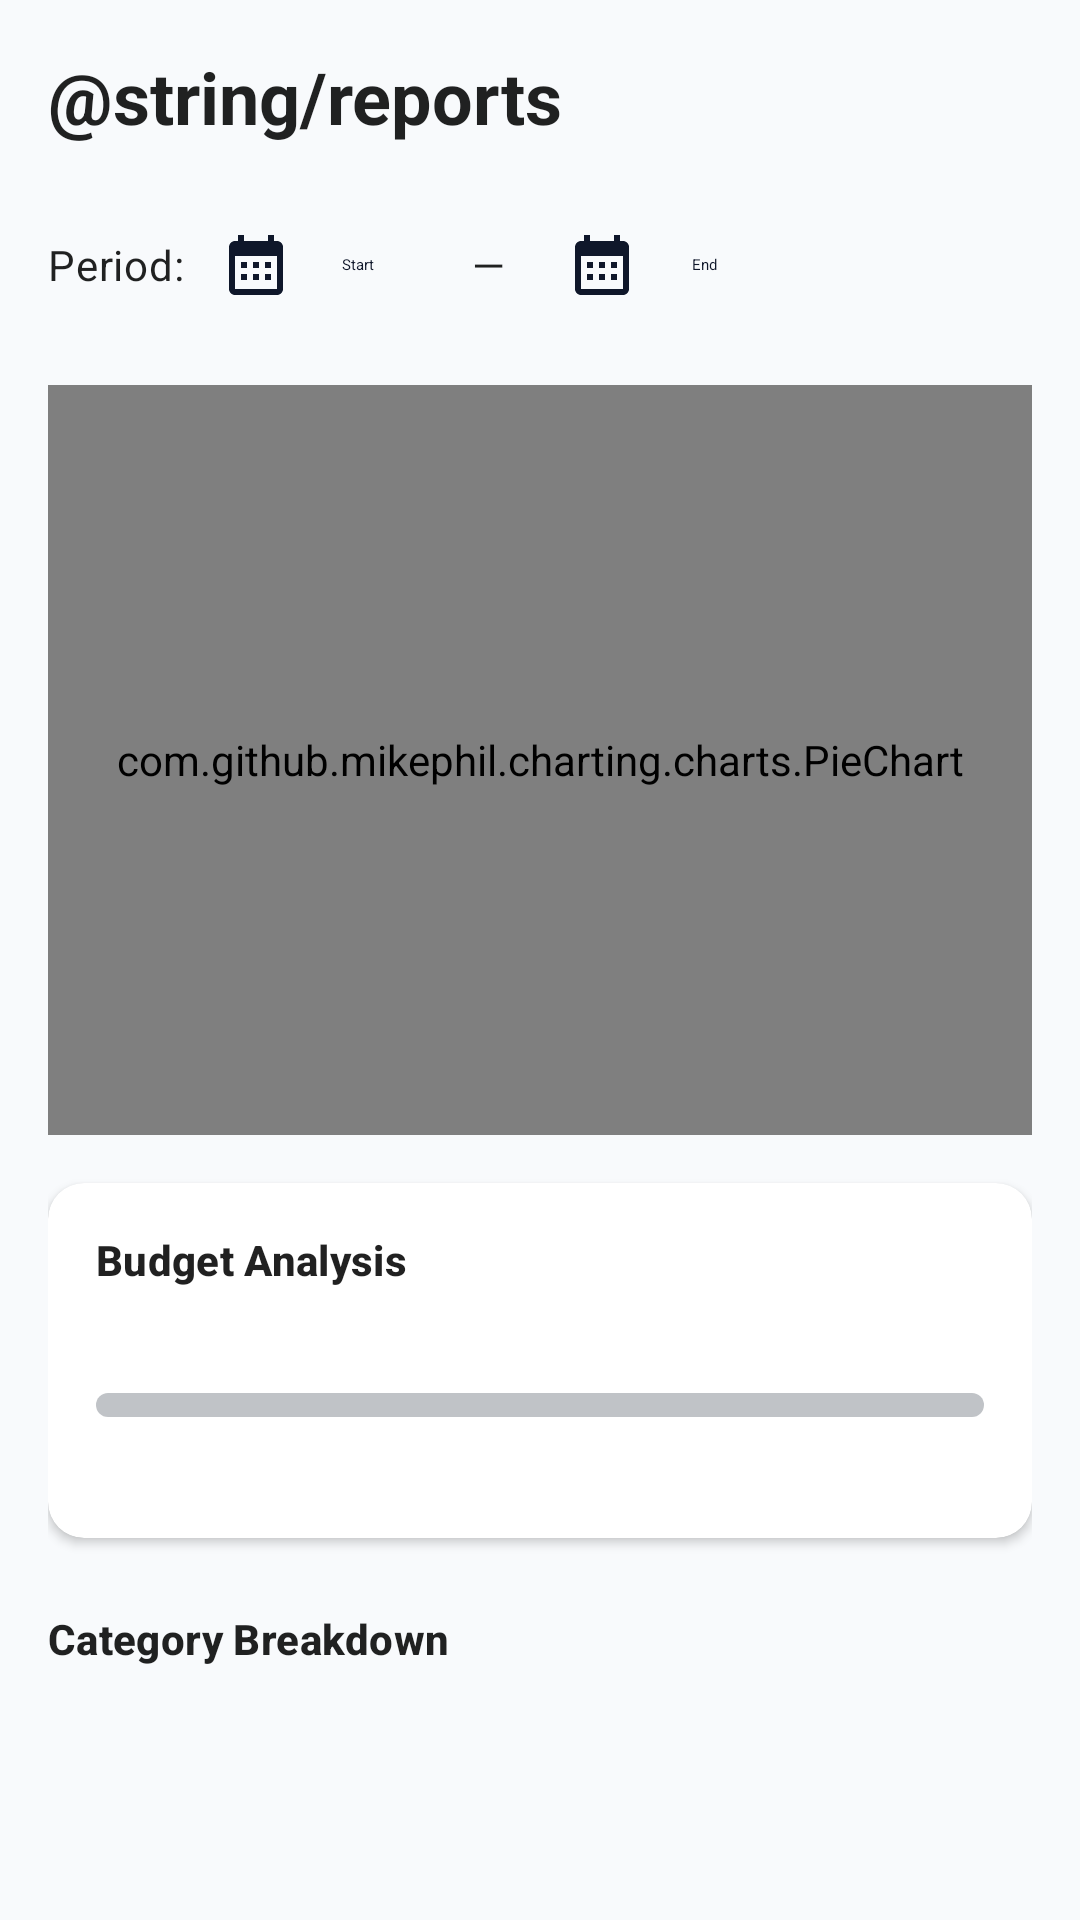

This screen was rendered from an Android layout file. Write that file and the resources it references.
<!-- AndroidManifest.xml: application theme Theme.FinTrackPro -->
<!-- res/layout/fragment_reports.xml -->
<?xml version="1.0" encoding="utf-8"?>
<androidx.coordinatorlayout.widget.CoordinatorLayout xmlns:android="http://schemas.android.com/apk/res/android"
    xmlns:app="http://schemas.android.com/apk/res-auto"
    xmlns:tools="http://schemas.android.com/tools"
    android:layout_width="match_parent"
    android:layout_height="match_parent"
    android:background="@color/background_light">

    <LinearLayout
        android:layout_width="match_parent"
        android:layout_height="match_parent"
        android:orientation="vertical"
        android:padding="16dp">

        
        <TextView
            style="@style/TextAppearance.Material3.HeadlineSmall"
            android:layout_width="wrap_content"
            android:layout_height="wrap_content"
            android:text="@string/reports"
            android:textStyle="bold" />

        
        <LinearLayout
            android:layout_width="match_parent"
            android:layout_height="wrap_content"
            android:layout_marginTop="16dp"
            android:gravity="center_vertical"
            android:orientation="horizontal">

            <TextView
                android:layout_width="wrap_content"
                android:layout_height="wrap_content"
                style="@style/TextAppearance.Material3.BodyMedium"
                android:text="Period:" />

            <com.google.android.material.button.MaterialButton
                android:id="@+id/btnStartDate"
                style="@style/Widget.Material3.Button.TextButton"
                android:layout_width="wrap_content"
                android:layout_height="wrap_content"
                android:text="Start"
                app:icon="@drawable/ic_calendar" />

            <TextView
                android:layout_width="wrap_content"
                android:layout_height="wrap_content"
                style="@style/TextAppearance.Material3.BodyMedium"
                android:layout_marginHorizontal="8dp"
                android:text="—" />

            <com.google.android.material.button.MaterialButton
                android:id="@+id/btnEndDate"
                style="@style/Widget.Material3.Button.TextButton"
                android:layout_width="wrap_content"
                android:layout_height="wrap_content"
                android:text="End"
                app:icon="@drawable/ic_calendar" />
        </LinearLayout>

        
        <com.github.mikephil.charting.charts.PieChart
            android:id="@+id/pieChart"
            android:layout_width="match_parent"
            android:layout_height="250dp"
            android:layout_marginTop="16dp" />

        
        <com.google.android.material.card.MaterialCardView
            android:id="@+id/cardBudgetStatus"
            android:layout_width="match_parent"
            android:layout_height="wrap_content"
            android:layout_marginTop="16dp"
            app:cardCornerRadius="12dp"
            app:cardElevation="2dp"
            app:strokeWidth="0dp">

            <LinearLayout
                android:layout_width="match_parent"
                android:layout_height="wrap_content"
                android:orientation="vertical"
                android:padding="16dp">

                <TextView
                    android:id="@+id/tvBudgetTitle"
                    style="@style/TextAppearance.Material3.TitleSmall"
                    android:layout_width="wrap_content"
                    android:layout_height="wrap_content"
                    android:text="Budget Analysis"
                    android:textStyle="bold" />

                <TextView
                    android:id="@+id/tvBudgetComparison"
                    style="@style/TextAppearance.Material3.BodyMedium"
                    android:layout_width="wrap_content"
                    android:layout_height="wrap_content"
                    android:layout_marginTop="4dp"
                    tools:text="Spent R 1,500 of R 2,000 max goal" />

                <com.google.android.material.progressindicator.LinearProgressIndicator
                    android:id="@+id/progressBudget"
                    android:layout_width="match_parent"
                    android:layout_height="wrap_content"
                    android:layout_marginTop="12dp"
                    app:trackCornerRadius="4dp"
                    app:trackThickness="8dp" />

                <TextView
                    android:id="@+id/tvBudgetStatus"
                    style="@style/TextAppearance.Material3.LabelMedium"
                    android:layout_width="wrap_content"
                    android:layout_height="wrap_content"
                    android:layout_marginTop="8dp"
                    android:textStyle="italic"
                    tools:text="Great job! You're under your maximum goal." />

            </LinearLayout>
        </com.google.android.material.card.MaterialCardView>

        
        <TextView
            style="@style/TextAppearance.Material3.TitleSmall"
            android:layout_width="wrap_content"
            android:layout_height="wrap_content"
            android:layout_marginTop="24dp"
            android:text="Category Breakdown"
            android:textStyle="bold" />

        
        <FrameLayout
            android:layout_width="match_parent"
            android:layout_height="0dp"
            android:layout_weight="1"
            android:layout_marginTop="16dp">

            <androidx.recyclerview.widget.RecyclerView
                android:id="@+id/rvCategoryBreakdown"
                android:layout_width="match_parent"
                android:layout_height="match_parent"
                app:layoutManager="androidx.recyclerview.widget.LinearLayoutManager"
                tools:listitem="@layout/item_category_breakdown" />

            <TextView
                android:id="@+id/tvEmptyState"
                android:layout_width="wrap_content"
                android:layout_height="wrap_content"
                android:layout_gravity="center"
                android:text="No transactions in this period"
                android:textColor="@color/text_secondary"
                android:visibility="gone" />
        </FrameLayout>

    </LinearLayout>
</androidx.coordinatorlayout.widget.CoordinatorLayout>
<!-- res/layout/item_category_breakdown.xml (included above) -->
<?xml version="1.0" encoding="utf-8"?>
<LinearLayout xmlns:android="http://schemas.android.com/apk/res/android"
    xmlns:tools="http://schemas.android.com/tools"
    android:layout_width="match_parent"
    android:layout_height="wrap_content"
    android:gravity="center_vertical"
    android:orientation="horizontal"
    android:paddingVertical="8dp"
    android:paddingHorizontal="4dp">

    <View
        android:id="@+id/viewColor"
        android:layout_width="12dp"
        android:layout_height="12dp"
        android:background="@color/primary_blue"
        android:layout_marginEnd="12dp" />

    <TextView
        android:id="@+id/tvCategoryName"
        android:layout_width="0dp"
        android:layout_height="wrap_content"
        style="@style/TextAppearance.Material3.BodyMedium"
        android:layout_weight="1"
        tools:text="Food" />

    <TextView
        android:id="@+id/tvCategoryAmount"
        android:layout_width="wrap_content"
        android:layout_height="wrap_content"
        style="@style/TextAppearance.Material3.BodyMedium"
        android:textStyle="bold"
        tools:text="R 2,350.00" />

    <TextView
        android:id="@+id/tvRewardIcon"
        android:layout_width="wrap_content"
        android:layout_height="wrap_content"
        android:layout_marginStart="8dp"
        android:text="🎖️"
        android:visibility="gone"
        tools:visibility="visible" />
</LinearLayout>
<!-- resources referenced by this layout -->
<resources>
  <color name="background_light">#F8FAFC</color>
  <color name="primary_blue">#3B82F6</color>
  <color name="text_secondary">#64748B</color>
  <!-- drawable ic_calendar (drawable) -->
  <vector xmlns:android="http://schemas.android.com/apk/res/android"
      android:width="24dp"
      android:height="24dp"
      android:viewportWidth="24"
      android:viewportHeight="24"
      android:tint="?attr/colorControlNormal">
    <path
        android:fillColor="@android:color/white"
        android:pathData="M19,4h-1V2h-2v2H8V2H6v2H5C3.89,4 3.01,4.9 3.01,6L3,20c0,1.1 0.89,2 2,2h14c1.1,0 2,-0.9 2,-2V6C21,4.9 20.1,4 19,4zM19,20H5V9h14V20zM7,11h2v2H7V11zM11,11h2v2h-2V11zM15,11h2v2h-2V11zM7,15h2v2H7V15zM11,15h2v2h-2V15zM15,15h2v2h-2V15z"/>
  </vector>
  <style name="Theme.FinTrackPro" parent="Theme.MaterialComponents.DayNight.NoActionBar">
          
          <item name="colorPrimary">@color/primary</item>
          <item name="colorPrimaryDark">@color/primary_dark</item>
          <item name="colorAccent">@color/accent</item>
          <item name="colorSecondary">@color/secondary</item>
  
          
          <item name="android:statusBarColor">@color/primary_dark</item>
  
          
          <item name="android:windowBackground">@color/background_light</item>
          <item name="colorSurface">@color/surface_light</item>
          <item name="colorOnSurface">@color/text_primary</item>
          <item name="colorError">@color/expense_red</item>
  
          
          <item name="materialCardViewStyle">@style/Widget.FinTrackPro.CardView</item>
          <item name="bottomNavigationStyle">@style/Widget.FinTrackPro.BottomNavigation</item>
      </style>
  <color name="primary">#0F172A</color>
  <color name="primary_dark">#020617</color>
  <color name="accent">#38BDF8</color>
  <color name="secondary">#10B981</color>
  <color name="surface_light">#FFFFFF</color>
  <color name="text_primary">#0F172A</color>
  <color name="expense_red">#EF4444</color>
  <style name="Widget.FinTrackPro.CardView" parent="Widget.MaterialComponents.CardView">
          <item name="cardCornerRadius">16dp</item>
          <item name="cardElevation">2dp</item>
          <item name="strokeWidth">0dp</item>
      </style>
  <style name="Widget.FinTrackPro.BottomNavigation" parent="Widget.MaterialComponents.BottomNavigationView">
          <item name="itemIconTint">@color/primary</item>
          <item name="itemTextColor">@color/primary</item>
          <item name="backgroundTint">@color/white</item>
      </style>
  <color name="white">#FFFFFF</color>
</resources>
